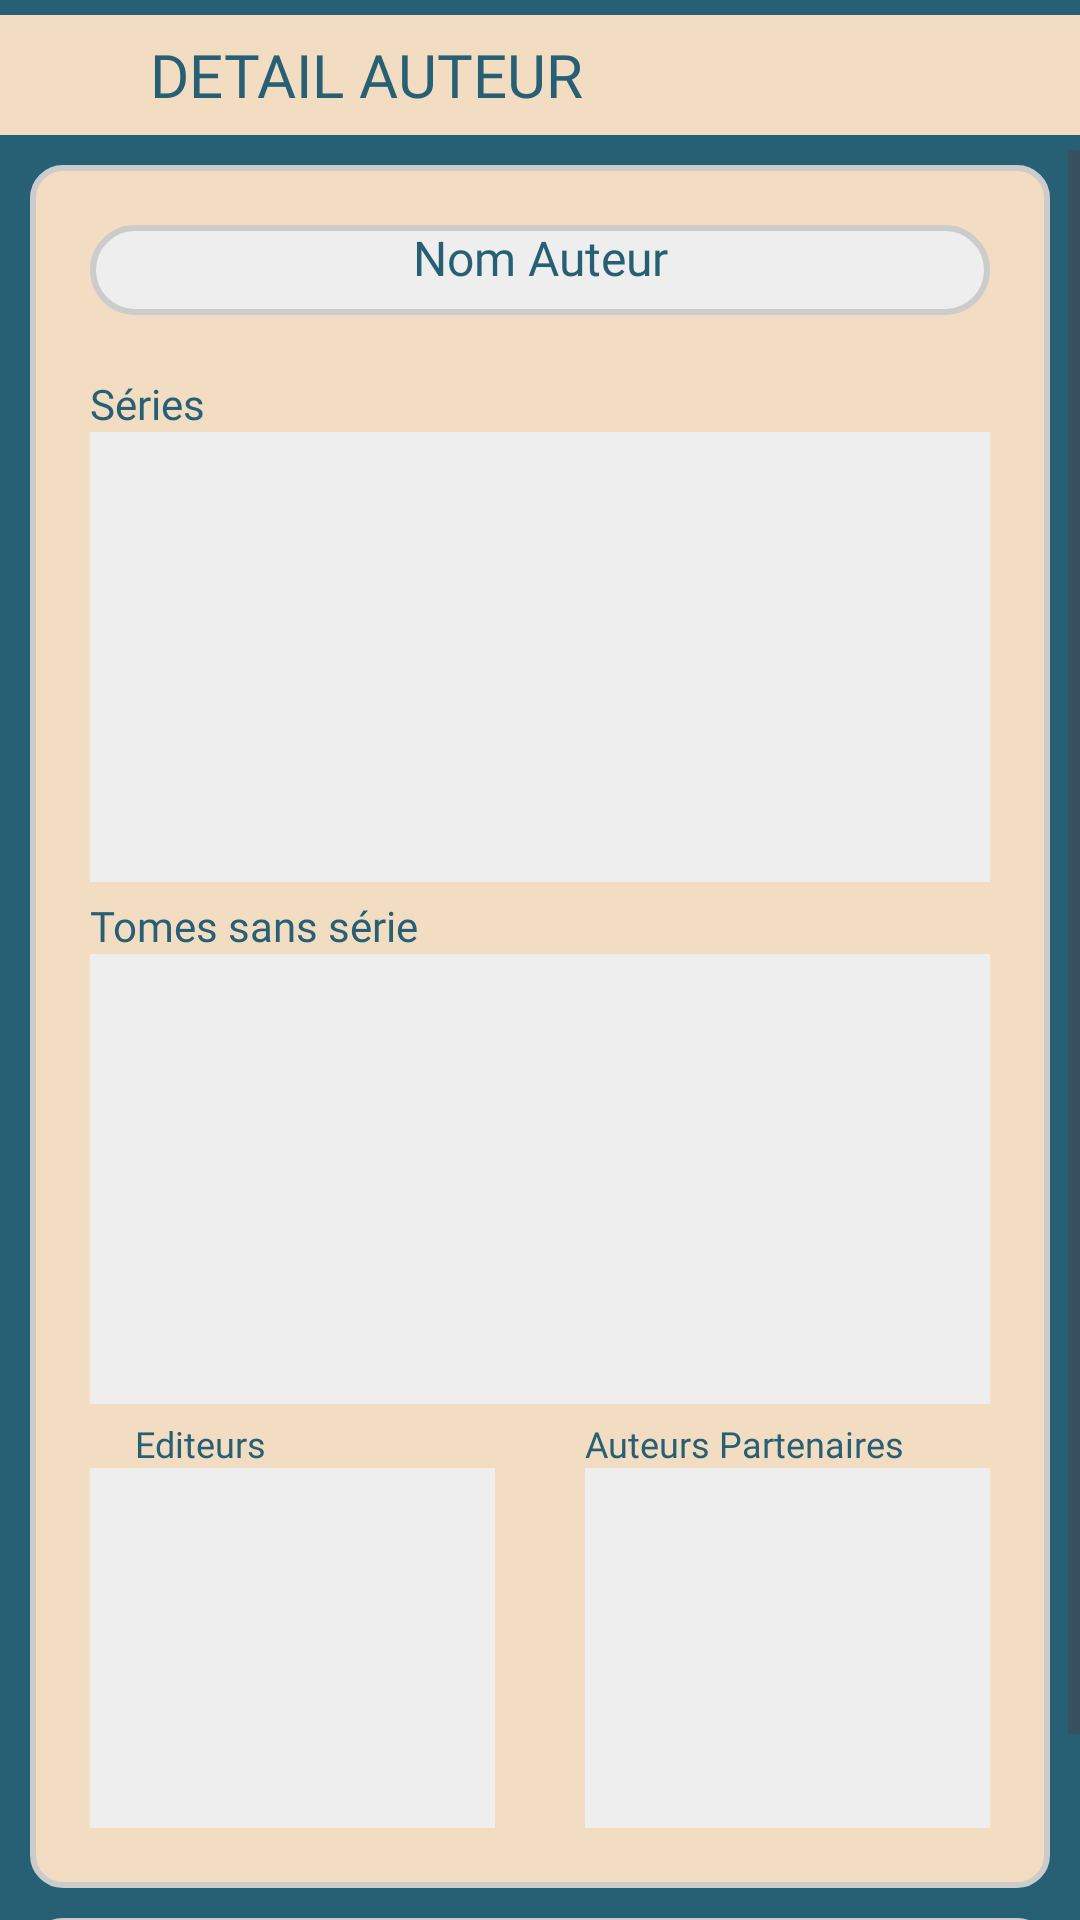

The Android layout XML behind this screen, and the referenced resources:
<!-- AndroidManifest.xml: application theme Theme.MyComics -->
<!-- res/layout/fragment_auteur_detail.xml -->
<?xml version="1.0" encoding="utf-8"?>
<androidx.constraintlayout.widget.ConstraintLayout xmlns:android="http://schemas.android.com/apk/res/android"
    xmlns:app="http://schemas.android.com/apk/res-auto"
    xmlns:tools="http://schemas.android.com/tools"
    android:layout_width="match_parent"
    android:layout_height="wrap_content"
    android:minHeight="120dp"
    app:layout_collapseMode="none"
    tools:context=".fragments.AuteurDetailFragment">

    <LinearLayout
        android:layout_width="match_parent"
        android:layout_height="match_parent"
        android:background="@color/custom_blue"
        android:fitsSystemWindows="true"
        android:orientation="vertical"
        tools:context=".AuteursDetailActivity">

        
        <LinearLayout
            android:layout_width="match_parent"
            android:layout_height="40dp"
            android:layout_marginVertical="5dp"
            android:background="@color/custom_beige"
            android:orientation="horizontal">

            <androidx.appcompat.widget.AppCompatImageView
                android:id="@+id/imageView"
                android:layout_width="wrap_content"
                android:layout_height="30dp"
                android:layout_gravity="center"
                android:src="@drawable/series_bleu" />

            <androidx.appcompat.widget.AppCompatTextView
                android:id="@+id/tvDetailAuteurTitreBandeau"
                android:layout_width="wrap_content"
                android:layout_height="match_parent"
                android:layout_weight="1"
                android:fontFamily="@font/kronika"
                android:gravity="center_vertical"
                android:paddingStart="50dp"
                android:text="DETAIL AUTEUR"
                android:textColor="@color/custom_blue"
                android:textSize="20sp" />
        </LinearLayout>
        
        <ScrollView
            android:layout_width="match_parent"
            android:layout_height="0dp"
            android:layout_weight="1">

            <LinearLayout
                android:layout_width="match_parent"
                android:layout_height="0dp"
                android:orientation="vertical"
                android:weightSum="1">

                <LinearLayout
                    android:layout_width="match_parent"
                    android:layout_height="match_parent"
                    android:layout_marginHorizontal="10dp"
                    android:layout_marginTop="5dp"
                    android:background="@drawable/rounded_corner_custom_beige"
                    android:orientation="vertical"
                    android:padding="5dp">
                    
                    <androidx.appcompat.widget.AppCompatTextView
                        android:id="@+id/tvDetailAuteurPseudo"
                        android:layout_width="match_parent"
                        android:layout_height="30dp"
                        android:layout_marginHorizontal="15dp"
                        android:layout_marginVertical="15dp"
                        android:layout_marginBottom="20dp"
                        android:layout_weight="1"
                        android:background="@drawable/rounded_corner_search"
                        android:fontFamily="@font/kronika"
                        android:gravity="center_horizontal"
                        android:text="Nom Auteur"
                        android:textColor="@color/custom_blue"
                        android:textSize="16sp" />
                    
                    <androidx.appcompat.widget.AppCompatTextView
                        android:id="@+id/tvDetailAuteurListeSeries"
                        android:layout_width="match_parent"
                        android:layout_height="wrap_content"
                        android:layout_marginHorizontal="15dp"
                        android:layout_marginTop="5dp"
                        android:fontFamily="@font/kronika"
                        android:text="Séries"
                        android:textAlignment="textStart"
                        android:textColor="@color/custom_blue"
                        android:textSize="14sp" />

                    <LinearLayout
                        android:layout_width="match_parent"
                        android:layout_height="wrap_content"
                        android:layout_marginHorizontal="15dp"
                        android:orientation="horizontal">

                        <ListView
                            android:id="@+id/lvDetailAuteurListeSeries"
                            android:layout_width="match_parent"
                            android:layout_height="150dp"
                            android:background="#eee"
                            android:nestedScrollingEnabled="true" />
                    </LinearLayout>
                    
                    <androidx.appcompat.widget.AppCompatTextView
                        android:id="@+id/tvDetailAuteurListeTomes"
                        android:layout_width="match_parent"
                        android:layout_height="wrap_content"
                        android:layout_marginHorizontal="15dp"
                        android:layout_marginTop="5dp"
                        android:fontFamily="@font/kronika"
                        android:text="Tomes sans série"
                        android:textAlignment="textStart"
                        android:textColor="@color/custom_blue"
                        android:textSize="14sp" />

                    <LinearLayout
                        android:layout_width="match_parent"
                        android:layout_height="match_parent"
                        android:layout_marginHorizontal="15dp"
                        android:orientation="horizontal">

                        <ListView
                            android:id="@+id/lvDetailAuteurListeTomes"
                            android:layout_width="match_parent"
                            android:layout_height="150dp"
                            android:background="#eee"
                            android:nestedScrollingEnabled="true" />
                    </LinearLayout>
                    
                    <LinearLayout
                        android:layout_width="match_parent"
                        android:layout_height="match_parent"
                        android:layout_marginBottom="15dp"
                        android:layout_weight="1"
                        android:orientation="vertical">

                        <LinearLayout
                            android:layout_width="match_parent"
                            android:layout_height="wrap_content"
                            android:layout_marginHorizontal="15dp"
                            android:layout_weight="1">

                            <androidx.appcompat.widget.AppCompatTextView
                                android:id="@+id/tvDetailAuteurListeEditeurs"
                                android:layout_width="0dp"
                                android:layout_height="wrap_content"
                                android:layout_marginHorizontal="15dp"
                                android:layout_marginTop="5dp"
                                android:layout_weight="1"
                                android:fontFamily="@font/kronika"
                                android:text="Editeurs"
                                android:textAlignment="textStart"
                                android:textColor="@color/custom_blue"
                                android:textSize="12sp" />

                            <androidx.appcompat.widget.AppCompatTextView
                                android:id="@+id/tvDetailAuteurListeAuteurs"
                                android:layout_width="0dp"
                                android:layout_height="wrap_content"
                                android:layout_marginHorizontal="15dp"
                                android:layout_marginTop="5dp"
                                android:layout_weight="1"
                                android:fontFamily="@font/kronika"
                                android:text="Auteurs Partenaires"
                                android:textAlignment="textStart"
                                android:textColor="@color/custom_blue"
                                android:textSize="12sp" />

                        </LinearLayout>

                        <LinearLayout
                            android:layout_width="match_parent"
                            android:layout_height="wrap_content"
                            android:layout_marginHorizontal="15dp"
                            android:layout_weight="1">

                            <ListView
                                android:id="@+id/lvDetailAuteurListeEditeurs"
                                android:layout_width="0dp"
                                android:layout_height="120dp"
                                android:layout_marginEnd="15dp"
                                android:layout_weight="1"
                                android:background="#eee"
                                android:nestedScrollingEnabled="true">

                            </ListView>

                            <ListView
                                android:id="@+id/lvDetailAuteurListeAuteurs"
                                android:layout_width="0dp"
                                android:layout_height="120dp"
                                android:layout_marginStart="15dp"
                                android:layout_weight="1"
                                android:background="#eee"
                                android:nestedScrollingEnabled="true" />

                        </LinearLayout>
                    </LinearLayout>

                    

                </LinearLayout>
                
                <LinearLayout
                    android:layout_width="match_parent"
                    android:layout_height="match_parent"
                    android:layout_marginHorizontal="10dp"
                    android:layout_marginTop="10dp"
                    android:layout_marginBottom="10dp"
                    android:background="@drawable/rounded_corner_custom_beige"
                    android:gravity="end"
                    android:orientation="horizontal"
                    android:padding="5dp">

                    <androidx.appcompat.widget.AppCompatImageView
                        android:id="@+id/btnDetailAuteurSaveAuteur"
                        android:layout_width="wrap_content"
                        android:layout_height="40dp"
                        android:layout_gravity="center"
                        android:layout_margin="5dp"
                        android:src="@drawable/btn_save_bleu" />

                    <androidx.appcompat.widget.AppCompatImageView
                        android:id="@+id/btnDetailAuteurDeleteAuteur"
                        android:layout_width="wrap_content"
                        android:layout_height="40dp"
                        android:layout_gravity="center"
                        android:layout_margin="5dp"
                        android:paddingEnd="15dp"
                        android:src="@drawable/btn_delete_bleu" />
                </LinearLayout>
            </LinearLayout>
        </ScrollView>
    </LinearLayout>

</androidx.constraintlayout.widget.ConstraintLayout>
<!-- resources referenced by this layout -->
<resources>
  <color name="custom_beige">#f2dcc2</color>
  <color name="custom_blue">#275f74</color>
  <!-- drawable btn_save_bleu: png bitmap (drawable, 1895 bytes) -->
  <!-- drawable rounded_corner_custom_beige (drawable) -->
  <?xml version="1.0" encoding="utf-8"?>
  <shape
      xmlns:android="http://schemas.android.com/apk/res/android"
      android:shape="rectangle">
  
      <corners android:radius="10dp" />
  
      
      <stroke android:width="2dp" android:color="#ccc" />
  
      
      <solid android:color="@color/custom_beige" />
  
  </shape>
  <!-- drawable rounded_corner_search (drawable) -->
  <?xml version="1.0" encoding="utf-8"?>
  <shape
      xmlns:android="http://schemas.android.com/apk/res/android"
      android:shape="rectangle">
  
      <corners android:radius="15dp" />
  
      
      <stroke android:width="2dp" android:color="#ccc" />
  
      
      <solid android:color="#eee" />
  
  </shape>
  <style name="Theme.MyComics" parent="Base.Theme.MyComics">
  
      </style>
  <style name="Base.Theme.MyComics" parent="Theme.AppCompat.Light.NoActionBar">
          <item name="android:editTextColor">?attr/mc_secondary</item>
          <item name="android:textColorHint">?attr/mc_secondary_border</item>
  
      </style>
  <style name="Theme.AppCompat.Light.NoActionBar" parent="Base.Theme.AppCompat.Light.NoActionBar">
          
          <item name="android:navigationBarColor">@android:color/transparent</item>
          <item name="android:statusBarColor">@android:color/transparent</item>
          <item name="android:windowLightStatusBar">?attr/isLightTheme</item>
      </style>
  <style name="Base.Theme.AppCompat.Light.NoActionBar" parent="Theme.Material3.DayNight.NoActionBar">
          
          <item name="mc_primary">#f2dcc2</item>
          <item name="mc_primary_border">#a19382</item>
          <item name="mc_secondary">#275f74</item>
          <item name="mc_secondary_border">#174f64</item>
          <item name="mc_list_bg">@color/custom_lightgrey</item>
      </style>
  <color name="custom_lightgrey">#eee</color>
</resources>
